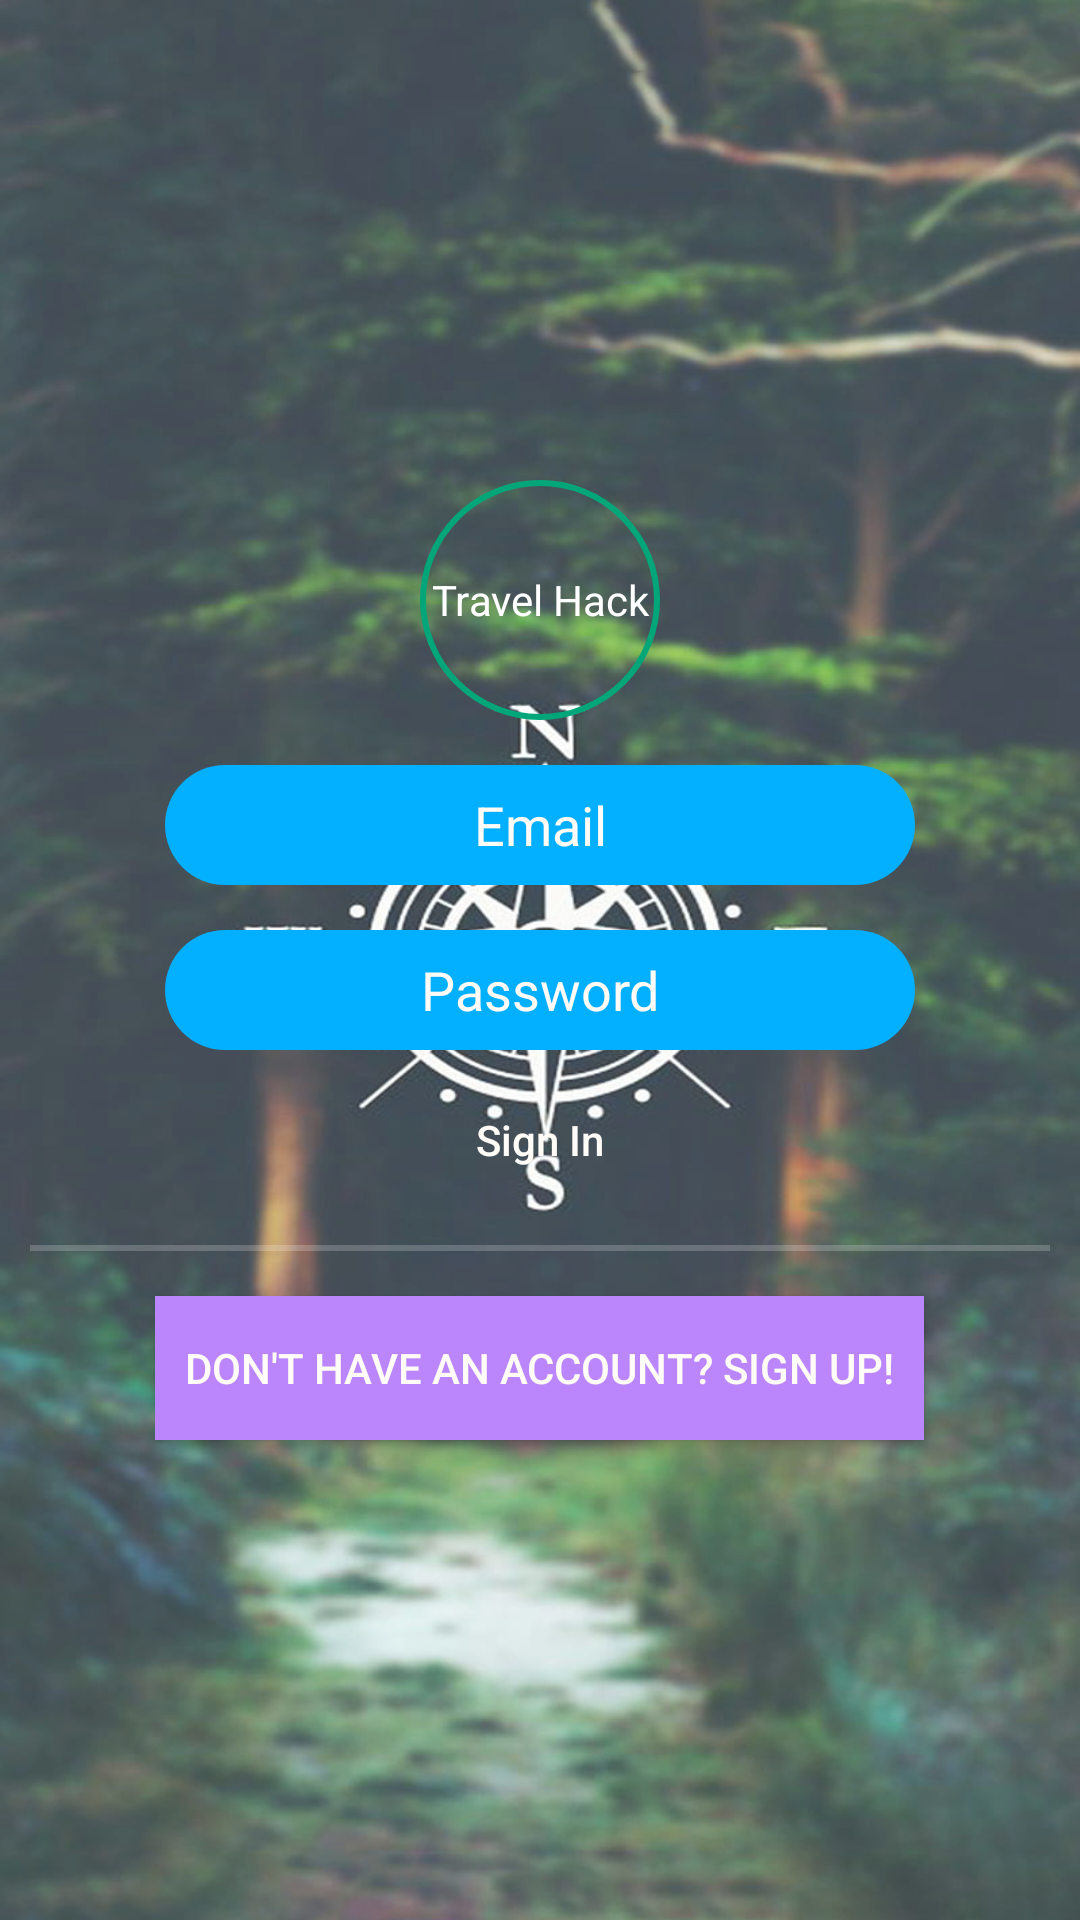

Android layout source for this screen:
<!-- AndroidManifest.xml: application theme Theme.TravelHack -->
<!-- res/layout/activity_login.xml -->
<?xml version="1.0" encoding="utf-8"?>
<androidx.constraintlayout.widget.ConstraintLayout
xmlns:android="http://schemas.android.com/apk/res/android"
xmlns:tools="http://schemas.android.com/tools"
android:layout_width="match_parent"
android:layout_height="match_parent"
android:background="@drawable/login_wallpaper">

<LinearLayout
    android:layout_width="match_parent"
    android:layout_height="match_parent"
    android:orientation="vertical"
    android:background="#3fff"
    android:gravity="center"
    android:padding="10dp">

    <TextView
        android:layout_width="wrap_content"
        android:layout_height="wrap_content"
        android:text="Travel Hack"
        android:background="@drawable/circle"
        android:gravity="center"
        android:textColor="#ffffff"/>
    <EditText
        android:id="@+id/email"
        android:layout_marginTop="15dp"
        android:gravity="center"
        android:layout_width="250dp"
        android:layout_height="40dp"
        android:hint="Email"
        android:textColorHint="#FFFBF6"
        android:background="@drawable/custombutton"
        />
    <EditText
        android:id="@+id/password"
        android:layout_marginTop="15dp"
        android:gravity="center"
        android:layout_width="250dp"
        android:layout_height="40dp"
        android:hint="Password"
        android:textColorHint="#FFFBF6"
        android:background="@drawable/custombutton"/>
    <Button
        android:id="@+id/btn_login"
        android:layout_width="250dp"
        android:layout_height="40dp"
        android:text="Sign In"
        android:textAllCaps="false"
        android:layout_marginTop="10dp"
        android:background="@drawable/custombutton2"
        android:textColor="#FFFBF6"/>
    <View
        android:layout_width="fill_parent"
        android:layout_height="2dp"
        android:background="#3fff"
        android:layout_marginTop="15dp"/>
    <Button
        android:id="@+id/btn_signup"
        android:layout_width="wrap_content"
        android:layout_height="wrap_content"
        android:text="Don't have an account? Sign Up!"

        android:layout_marginTop="15dp"
        android:textColor="#FFFBF6"
        android:background="@color/purple_200"
        android:padding="10dp"
        />

</LinearLayout>

</androidx.constraintlayout.widget.ConstraintLayout>
<!-- resources referenced by this layout -->
<resources>
  <color name="purple_200">#FFBB86FC</color>
  <!-- drawable circle (drawable) -->
  <?xml version="1.0" encoding="utf-8"?>
  <shape xmlns:android="http://schemas.android.com/apk/res/android"
      android:shape="oval">
  
      <corners android:radius="100dp" />
      <stroke
          android:width="2dp"
          android:color="#03A679" />
      <size
          android:width="80dp"
          android:height="80dp" />
  
  </shape>
  <!-- drawable custombutton (drawable) -->
  <?xml version="1.0" encoding="utf-8"?>
  <shape xmlns:android="http://schemas.android.com/apk/res/android">
      <solid android:color="#03Afff" />
      <corners android:radius="50dp" />
  </shape>
  <!-- drawable login_wallpaper: jpg bitmap (drawable, 106343 bytes) -->
  <style name="Theme.TravelHack" parent="Theme.AppCompat.Light.NoActionBar">
          
          <item name="colorPrimary">@color/purple_500</item>
          <item name="colorPrimaryVariant">@color/purple_700</item>
          <item name="colorOnPrimary">@color/white</item>
          
          <item name="colorSecondary">@color/teal_200</item>
          <item name="colorSecondaryVariant">@color/teal_700</item>
          <item name="colorOnSecondary">@color/black</item>
          
          <item name="android:statusBarColor" tools:targetApi="l">?attr/colorPrimaryVariant</item>
          
      </style>
  <color name="purple_500">#FF6200EE</color>
  <color name="purple_700">#FF3700B3</color>
  <color name="white">#FFFFFFFF</color>
  <color name="teal_200">#FF03DAC5</color>
  <color name="teal_700">#FF018786</color>
  <color name="black">#FF000000</color>
</resources>
